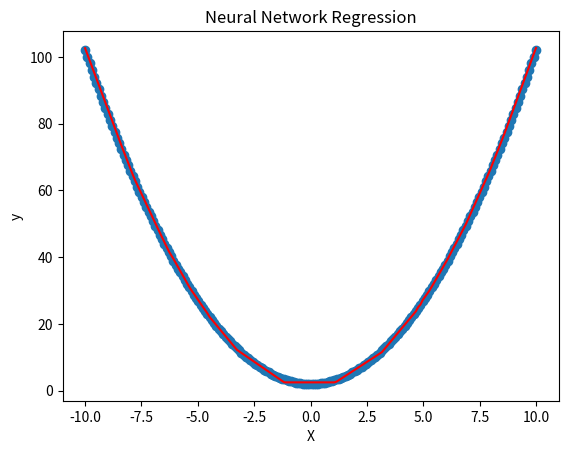

Recreate this plot in Python.
import numpy as np
import matplotlib.pyplot as plt

class NeuralNetwork:
    def __init__(self, input_dim, hidden_dim1, hidden_dim2, hidden_dim3, hidden_dim4, output_dim, activation_function='sigmoid', learning_rate=0.01):
        self.input_dim = input_dim
        self.hidden_dim1 = hidden_dim1
        self.hidden_dim2 = hidden_dim2
        self.hidden_dim3 = hidden_dim3
        self.hidden_dim4 = hidden_dim4
        self.output_dim = output_dim
        self.activation_function = activation_function
        self.learning_rate = learning_rate

        # 初始化权重和偏置
        self.W1 = np.random.randn(self.hidden_dim1, self.input_dim) * np.sqrt(2.0 / self.input_dim)
        self.b1 = np.zeros((self.hidden_dim1, 1))
        self.W2 = np.random.randn(self.hidden_dim2, self.hidden_dim1) * np.sqrt(2.0 / self.hidden_dim1)
        self.b2 = np.zeros((self.hidden_dim2, 1))
        self.W3 = np.random.randn(self.hidden_dim3, self.hidden_dim2) * np.sqrt(2.0 / self.hidden_dim2)
        self.b3 = np.zeros((self.hidden_dim3, 1))
        self.W4 = np.random.randn(self.hidden_dim4, self.hidden_dim3) * np.sqrt(2.0 / self.hidden_dim3)
        self.b4 = np.zeros((self.hidden_dim4, 1))
        self.W5 = np.random.randn(self.output_dim, self.hidden_dim4) * np.sqrt(2.0 / self.hidden_dim4)
        self.b5 = np.zeros((self.output_dim, 1))

    def activation(self, x):
        if self.activation_function == 'sigmoid':
            return 1 / (1 + np.exp(-x))
        elif self.activation_function == 'tanh':
            return np.tanh(x)
        elif self.activation_function == 'relu':
            return np.maximum(0, x)

    def activation_derivative(self, x):
        if self.activation_function == 'sigmoid':
            return x * (1 - x)
        elif self.activation_function == 'tanh':
            return 1 - np.tanh(x)**2
        elif self.activation_function == 'relu':
            return np.where(x > 0, 1, 0)

    def forward(self, X):
        self.z1 = np.dot(self.W1, X) + self.b1
        self.a1 = self.activation(self.z1)
        self.z2 = np.dot(self.W2, self.a1) + self.b2
        self.a2 = self.activation(self.z2)
        self.z3 = np.dot(self.W3, self.a2) + self.b3
        self.a3 = self.activation(self.z3)
        self.z4 = np.dot(self.W4, self.a3) + self.b4
        self.a4 = self.activation(self.z4)
        self.z5 = np.dot(self.W5, self.a4) + self.b5
        self.a5 = self.z5  # 由于没有激活函数，直接作为输出
        return self.a5

    def backward(self, X, y, output):
        m = X.shape[1]
        
        # 计算输出层的误差
        delta5 = (output - y)

        # 计算第四层的误差
        delta4 = np.dot(self.W5.T, delta5) * self.activation_derivative(self.z4)

        # 计算第三层的误差
        delta3 = np.dot(self.W4.T, delta4) * self.activation_derivative(self.z3)

        # 计算第二层的误差
        delta2 = np.dot(self.W3.T, delta3) * self.activation_derivative(self.z2)

        # 计算第一层的误差
        delta1 = np.dot(self.W2.T, delta2) * self.activation_derivative(self.z1)

        # 计算权重和偏置的梯度
        dW5 = (1 / m) * np.dot(delta5, self.a4.T)
        db5 = (1 / m) * np.sum(delta5, axis=1, keepdims=True)
        dW4 = (1 / m) * np.dot(delta4, self.a3.T)
        db4 = (1 / m) * np.sum(delta4, axis=1, keepdims=True)
        dW3 = (1 / m) * np.dot(delta3, self.a2.T)
        db3 = (1 / m) * np.sum(delta3, axis=1, keepdims=True)
        dW2 = (1 / m) * np.dot(delta2, self.a1.T)
        db2 = (1 / m) * np.sum(delta2, axis=1, keepdims=True)
        dW1 = (1 / m) * np.dot(delta1, X.T)
        db1 = (1 / m) * np.sum(delta1, axis=1, keepdims=True)

        return dW5, db5, dW4, db4, dW3, db3, dW2, db2, dW1, db1

    def update_parameters(self, dW5, db5, dW4, db4, dW3, db3, dW2, db2, dW1, db1):
        self.W5 -= self.learning_rate * dW5
        self.b5 -= self.learning_rate * db5
        self.W4 -= self.learning_rate * dW4
        self.b4 -= self.learning_rate * db4
        self.W3 -= self.learning_rate * dW3
        self.b3 -= self.learning_rate * db3
        self.W2 -= self.learning_rate * dW2
        self.b2 -= self.learning_rate * db2
        self.W1 -= self.learning_rate * dW1
        self.b1 -= self.learning_rate * db1

    def fit(self, X, y, epochs=100000):
        for i in range(epochs):
            output = self.forward(X)
            dW5, db5, dW4, db4, dW3, db3, dW2, db2, dW1, db1 = self.backward(X, y, output)
            self.update_parameters(dW5, db5, dW4, db4, dW3, db3, dW2, db2, dW1, db1)
            if i % 1000 == 0:
                print(f'Epoch {i}: Loss {np.mean((output - y)**2)}')

# 生成样本数据
X = np.linspace(-10, 10, 200).reshape(-1, 1)
y = X**2 + 2

#  input_dim, hidden_dim1, hidden_dim2, hidden_dim3, hidden_dim4, output_dim, activation_function='sigmoid'
nn = NeuralNetwork(input_dim=1, hidden_dim1=10, hidden_dim2=10, hidden_dim3=10, hidden_dim4 = 10, output_dim=1, activation_function='relu', learning_rate=0.001)
nn.fit(X.T, y.T)

# 可视化结果
plt.scatter(X, y)
plt.plot(X, nn.forward(X.T).flatten(), color='red')
plt.xlabel('X')
plt.ylabel('y')
plt.title('Neural Network Regression')
plt.show()
